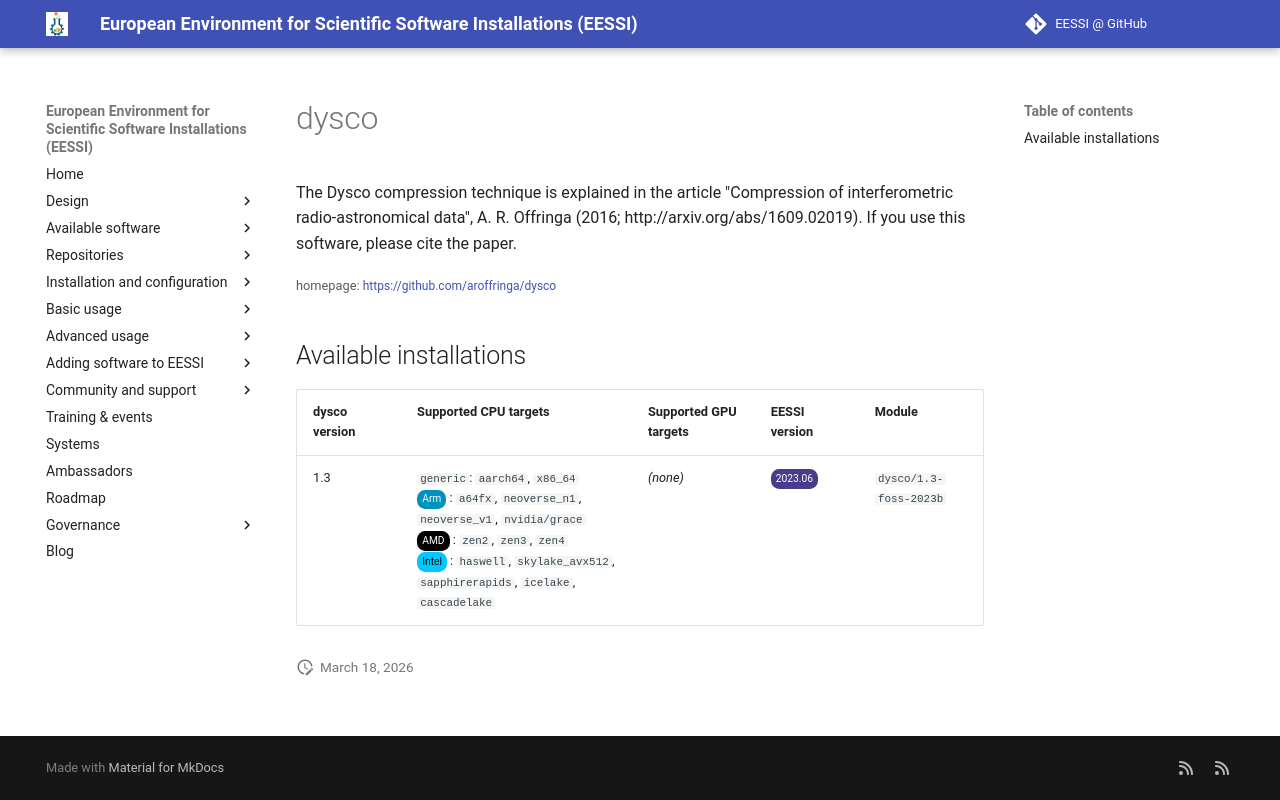

repository: EESSI/docs · page: available_software/detail/dysco/index.html · generator: mkdocs

---
json_ld:
  '@context': https://schema.org
  '@type': SoftwareApplication
  applicationCategory: DeveloperApplication
  description: '

    The Dysco compression technique is explained in the article "Compression of

    interferometric radio-astronomical data", A. R. Offringa (2016;

    http://arxiv.org/abs/1609.02019). If you use this software, please cite the

    paper.

    '
  license: Not confirmed
  name: dysco
  offers:
    '@type': Offer
    price: 0
  operatingSystem: LINUX
  review:
    '@type': Review
    author:
      '@type': Organization
      name: EESSI
    reviewBody: Application has been successfully made available on all architectures
      supported by EESSI
    reviewRating:
      '@type': Rating
      ratingValue: 5
  softwareRequirements: See https://www.eessi.io/docs/ for how to make EESSI available
    on your system
  softwareVersion: '[''1.3'']'
  url: https://github.com/aroffringa/dysco
---
# dysco



The Dysco compression technique is explained in the article "Compression of
interferometric radio-astronomical data", A. R. Offringa (2016;
http://arxiv.org/abs/1609.02019). If you use this software, please cite the
paper.


<small>homepage: </small><span class="software-link">[https://github.com/aroffringa/dysco](https://github.com/aroffringa/dysco)</span>

## Available installations


|dysco version|Supported CPU targets|Supported GPU targets|EESSI version|Module|
| --- | --- | --- | --- | --- |
|1.3|`generic`: `aarch64`, `x86_64`<br/><span class="software-cpu-arm">Arm</span>: `a64fx`, `neoverse_n1`, `neoverse_v1`, `nvidia/grace`<br/><span class="software-cpu-amd">AMD</span>: `zen2`, `zen3`, `zen4`<br/><span class="software-cpu-intel">Intel</span>: `haswell`, `skylake_avx512`, `sapphirerapids`, `icelake`, `cascadelake`<br/>|*(none)*|<span class="software-eessi-version-202306">2023.06</span>|`dysco/1.3-foss-2023b`|
